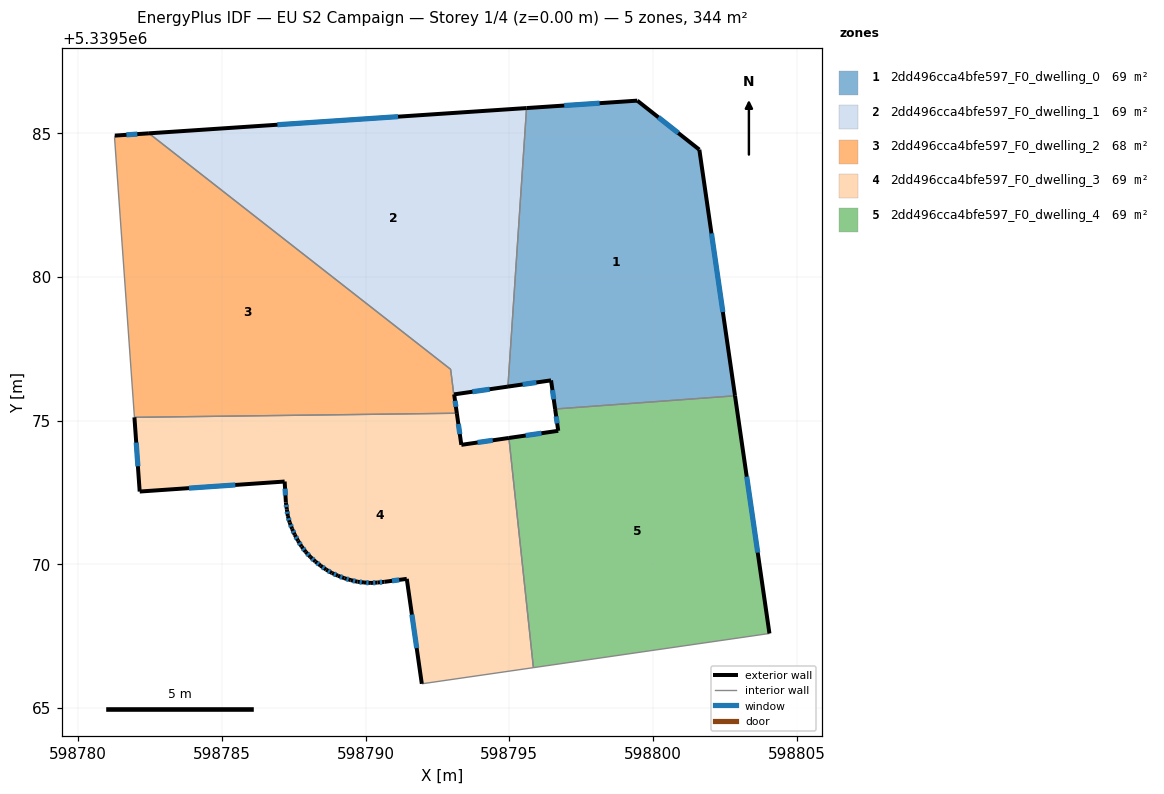
=== STOREY PLAN SPEC (per zone: floor XY polygon, exterior-wall plan segments, windows/doors) ===
zone 1: 2dd496cca4bfe597_F0_dwelling_0  (68.8 m²)
  floor: (598801.61, 5339584.42) (598802.85, 5339575.86) (598796.60, 5339575.40) (598796.45, 5339576.40) (598794.95, 5339576.18) (598795.60, 5339585.87) (598799.45, 5339586.13)
  exterior wall: (598802.85, 5339575.86) – (598801.61, 5339584.42)  [8.7 m]
    window: (598802.43, 5339578.77) – (598802.04, 5339581.51)  [2.7 m²]
  exterior wall: (598796.45, 5339576.40) – (598796.60, 5339575.40)  [1.0 m]
    window: (598796.50, 5339576.06) – (598796.55, 5339575.74)  [0.3 m²]
  exterior wall: (598794.95, 5339576.18) – (598796.45, 5339576.40)  [1.5 m]
    window: (598795.46, 5339576.25) – (598795.94, 5339576.32)  [0.5 m²]
  exterior wall: (598799.45, 5339586.13) – (598795.60, 5339585.87)  [3.9 m]
    window: (598798.14, 5339586.04) – (598796.91, 5339585.96)  [1.2 m²]
  exterior wall: (598801.61, 5339584.42) – (598799.45, 5339586.13)  [2.8 m]
    window: (598800.88, 5339585.00) – (598800.19, 5339585.55)  [0.8 m²]
  interior walls: 2
zone 2: 2dd496cca4bfe597_F0_dwelling_1  (69.3 m²)
  floor: (598795.60, 5339585.87) (598794.95, 5339576.18) (598793.08, 5339575.91) (598793.18, 5339575.25) (598793.15, 5339575.25) (598792.96, 5339576.78) (598782.46, 5339584.99)
  exterior wall: (598795.60, 5339585.87) – (598782.46, 5339584.99)  [13.2 m]
    window: (598791.13, 5339585.57) – (598786.93, 5339585.29)  [4.0 m²]
  exterior wall: (598793.08, 5339575.91) – (598794.95, 5339576.18)  [1.9 m]
    window: (598793.72, 5339576.00) – (598794.32, 5339576.09)  [0.6 m²]
  exterior wall: (598793.18, 5339575.25) – (598793.08, 5339575.91)  [0.7 m]
    window: (598793.14, 5339575.48) – (598793.11, 5339575.69)  [0.2 m²]
  interior walls: 4
zone 3: 2dd496cca4bfe597_F0_dwelling_2  (68.4 m²)
  floor: (598792.96, 5339576.78) (598793.15, 5339575.25) (598781.96, 5339575.11) (598781.27, 5339584.83) (598781.28, 5339584.91) (598782.46, 5339584.99)
  exterior wall: (598782.46, 5339584.99) – (598781.28, 5339584.91)  [1.2 m]
    window: (598782.06, 5339584.97) – (598781.68, 5339584.94)  [0.4 m²]
  interior walls: 5
zone 4: 2dd496cca4bfe597_F0_dwelling_3  (68.8 m²)
  floor: (598794.99, 5339574.39) (598795.84, 5339566.40) (598791.96, 5339565.84) (598791.44, 5339569.49) (598790.66, 5339569.39) (598790.42, 5339569.36) (598790.19, 5339569.35) (598789.95, 5339569.37) (598789.72, 5339569.39) (598789.49, 5339569.45) (598789.26, 5339569.51) (598789.04, 5339569.60) (598788.83, 5339569.70) (598788.63, 5339569.81) (598788.44, 5339569.95) (598788.25, 5339570.10) (598788.08, 5339570.25) (598787.92, 5339570.43) (598787.78, 5339570.62) (598787.65, 5339570.82) (598787.54, 5339571.02) (598787.44, 5339571.23) (598787.36, 5339571.45) (598787.30, 5339571.68) (598787.26, 5339571.91) (598787.23, 5339572.15) (598787.19, 5339572.88) (598782.14, 5339572.53) (598781.96, 5339575.11) (598793.18, 5339575.25) (598793.33, 5339574.15)
  exterior wall: (598790.42, 5339569.36) – (598790.66, 5339569.39)  [0.2 m]
    window: (598790.50, 5339569.37) – (598790.57, 5339569.38)  [0.1 m²]
  exterior wall: (598790.19, 5339569.35) – (598790.42, 5339569.36)  [0.2 m]
    window: (598790.27, 5339569.35) – (598790.34, 5339569.36)  [0.1 m²]
  exterior wall: (598789.95, 5339569.37) – (598790.19, 5339569.35)  [0.2 m]
    window: (598790.03, 5339569.36) – (598790.11, 5339569.36)  [0.1 m²]
  exterior wall: (598789.72, 5339569.39) – (598789.95, 5339569.37)  [0.2 m]
    window: (598789.80, 5339569.38) – (598789.87, 5339569.37)  [0.1 m²]
  exterior wall: (598789.49, 5339569.45) – (598789.72, 5339569.39)  [0.2 m]
    window: (598789.56, 5339569.43) – (598789.64, 5339569.41)  [0.1 m²]
  exterior wall: (598789.26, 5339569.51) – (598789.49, 5339569.45)  [0.2 m]
    window: (598789.34, 5339569.49) – (598789.41, 5339569.47)  [0.1 m²]
  exterior wall: (598789.04, 5339569.60) – (598789.26, 5339569.51)  [0.2 m]
    window: (598789.12, 5339569.57) – (598789.19, 5339569.54)  [0.1 m²]
  exterior wall: (598788.83, 5339569.70) – (598789.04, 5339569.60)  [0.2 m]
    window: (598788.90, 5339569.66) – (598788.97, 5339569.63)  [0.1 m²]
  exterior wall: (598788.63, 5339569.81) – (598788.83, 5339569.70)  [0.2 m]
    window: (598788.70, 5339569.77) – (598788.76, 5339569.74)  [0.1 m²]
  exterior wall: (598788.44, 5339569.95) – (598788.63, 5339569.81)  [0.2 m]
    window: (598788.50, 5339569.90) – (598788.56, 5339569.86)  [0.1 m²]
  exterior wall: (598788.25, 5339570.10) – (598788.44, 5339569.95)  [0.2 m]
    window: (598788.32, 5339570.05) – (598788.37, 5339570.00)  [0.1 m²]
  exterior wall: (598788.08, 5339570.25) – (598788.25, 5339570.10)  [0.2 m]
    window: (598788.14, 5339570.20) – (598788.20, 5339570.15)  [0.1 m²]
  exterior wall: (598787.92, 5339570.43) – (598788.08, 5339570.25)  [0.2 m]
    window: (598787.97, 5339570.37) – (598788.03, 5339570.31)  [0.1 m²]
  exterior wall: (598787.78, 5339570.62) – (598787.92, 5339570.43)  [0.2 m]
    window: (598787.82, 5339570.55) – (598787.87, 5339570.49)  [0.1 m²]
  exterior wall: (598787.65, 5339570.82) – (598787.78, 5339570.62)  [0.2 m]
    window: (598787.69, 5339570.75) – (598787.73, 5339570.69)  [0.1 m²]
  exterior wall: (598787.54, 5339571.02) – (598787.65, 5339570.82)  [0.2 m]
    window: (598787.58, 5339570.95) – (598787.61, 5339570.89)  [0.1 m²]
  exterior wall: (598787.44, 5339571.23) – (598787.54, 5339571.02)  [0.2 m]
    window: (598787.48, 5339571.16) – (598787.51, 5339571.09)  [0.1 m²]
  exterior wall: (598787.36, 5339571.45) – (598787.44, 5339571.23)  [0.2 m]
    window: (598787.39, 5339571.38) – (598787.42, 5339571.31)  [0.1 m²]
  exterior wall: (598787.30, 5339571.68) – (598787.36, 5339571.45)  [0.2 m]
    window: (598787.32, 5339571.60) – (598787.34, 5339571.53)  [0.1 m²]
  exterior wall: (598787.26, 5339571.91) – (598787.30, 5339571.68)  [0.2 m]
    window: (598787.27, 5339571.83) – (598787.29, 5339571.76)  [0.1 m²]
  exterior wall: (598787.23, 5339572.15) – (598787.26, 5339571.91)  [0.2 m]
    window: (598787.24, 5339572.07) – (598787.25, 5339571.99)  [0.1 m²]
  exterior wall: (598787.19, 5339572.88) – (598787.23, 5339572.15)  [0.7 m]
    window: (598787.20, 5339572.63) – (598787.21, 5339572.40)  [0.2 m²]
  exterior wall: (598782.14, 5339572.53) – (598787.19, 5339572.88)  [5.1 m]
    window: (598783.86, 5339572.65) – (598785.47, 5339572.76)  [1.5 m²]
  exterior wall: (598781.96, 5339575.11) – (598782.14, 5339572.53)  [2.6 m]
    window: (598782.02, 5339574.23) – (598782.08, 5339573.41)  [0.8 m²]
  exterior wall: (598793.33, 5339574.15) – (598793.18, 5339575.25)  [1.1 m]
    window: (598793.28, 5339574.53) – (598793.23, 5339574.88)  [0.3 m²]
  exterior wall: (598794.99, 5339574.39) – (598793.33, 5339574.15)  [1.7 m]
    window: (598794.42, 5339574.31) – (598793.90, 5339574.24)  [0.5 m²]
  exterior wall: (598791.44, 5339569.49) – (598791.96, 5339565.84)  [3.7 m]
    window: (598791.61, 5339568.25) – (598791.78, 5339567.08)  [1.1 m²]
  exterior wall: (598790.66, 5339569.39) – (598791.44, 5339569.49)  [0.8 m]
    window: (598790.92, 5339569.42) – (598791.17, 5339569.46)  [0.2 m²]
  interior walls: 4
zone 5: 2dd496cca4bfe597_F0_dwelling_4  (68.8 m²)
  floor: (598802.85, 5339575.86) (598804.05, 5339567.59) (598795.84, 5339566.40) (598794.99, 5339574.39) (598796.70, 5339574.64) (598796.60, 5339575.40)
  exterior wall: (598796.70, 5339574.64) – (598794.99, 5339574.39)  [1.7 m]
    window: (598796.12, 5339574.56) – (598795.57, 5339574.48)  [0.5 m²]
  exterior wall: (598796.60, 5339575.40) – (598796.70, 5339574.64)  [0.8 m]
    window: (598796.63, 5339575.14) – (598796.67, 5339574.90)  [0.2 m²]
  exterior wall: (598804.05, 5339567.59) – (598802.85, 5339575.86)  [8.4 m]
    window: (598803.64, 5339570.41) – (598803.26, 5339573.05)  [2.6 m²]
  interior walls: 3

=== DERIVED (storey summary) ===
Building: EU S2 Campaign
Storey: 1 of 4  (floor level z = 0.00 m)
Storey gross floor area: 344.1 m²
Zones on this storey: 5
  - 2dd496cca4bfe597_F0_dwelling_0: floor 68.8 m²; exterior wall 17.8 m (53.4 m²); 5 window(s) 5.4 m²; WWR 10.2%
  - 2dd496cca4bfe597_F0_dwelling_1: floor 69.3 m²; exterior wall 15.7 m (47.2 m²); 3 window(s) 4.8 m²; WWR 10.2%
  - 2dd496cca4bfe597_F0_dwelling_2: floor 68.4 m²; exterior wall 1.2 m (3.6 m²); 1 window(s) 0.4 m²; WWR 10.2%
  - 2dd496cca4bfe597_F0_dwelling_3: floor 68.8 m²; exterior wall 20.6 m (61.7 m²); 28 window(s) 6.3 m²; WWR 10.2%
  - 2dd496cca4bfe597_F0_dwelling_4: floor 68.8 m²; exterior wall 10.9 m (32.6 m²); 3 window(s) 3.3 m²; WWR 10.2%
Zone adjacency (shared interzone walls):
  - 2dd496cca4bfe597_F0_dwelling_0 ↔ 2dd496cca4bfe597_F0_dwelling_1
  - 2dd496cca4bfe597_F0_dwelling_0 ↔ 2dd496cca4bfe597_F0_dwelling_4
  - 2dd496cca4bfe597_F0_dwelling_1 ↔ 2dd496cca4bfe597_F0_dwelling_2
  - 2dd496cca4bfe597_F0_dwelling_1 ↔ 2dd496cca4bfe597_F0_dwelling_3
  - 2dd496cca4bfe597_F0_dwelling_2 ↔ 2dd496cca4bfe597_F0_dwelling_3
  - 2dd496cca4bfe597_F0_dwelling_3 ↔ 2dd496cca4bfe597_F0_dwelling_4